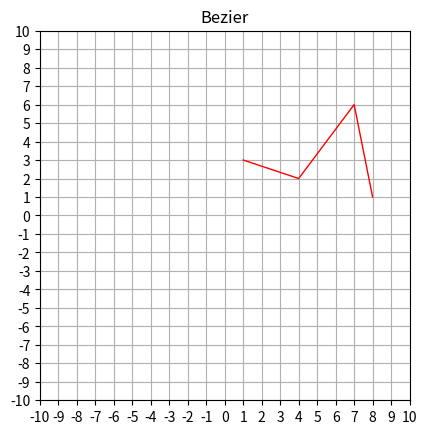

The script that saved this image:
'''
[redacted]
@File : test1.py 
@Time : 2020/7/3 21:05 
'''
import matplotlib.pyplot as plt
import numpy as np

fig, ax = plt.subplots()
# ax.plot(np.random.rand(10))

plt.axis('square')
plt.title('Bezier')
plt.xticks(np.arange(-10, 10.1, 1))
plt.yticks(np.arange(-10, 10.1, 1))
plt.grid()
x = [1, 4, 7, 8]
y = [3, 2, 6, 1]
ax.plot(x, y, color='r', linewidth=1, linestyle="-")

def onclick(event):
    print('%s click: button=%d, x=%d, y=%d, xdata=%f, ydata=%f' %
          ('double' if event.dblclick else 'single', event.button,
           event.x, event.y, event.xdata, event.ydata))

cid = fig.canvas.mpl_connect('button_press_event', onclick)
plt.show()
